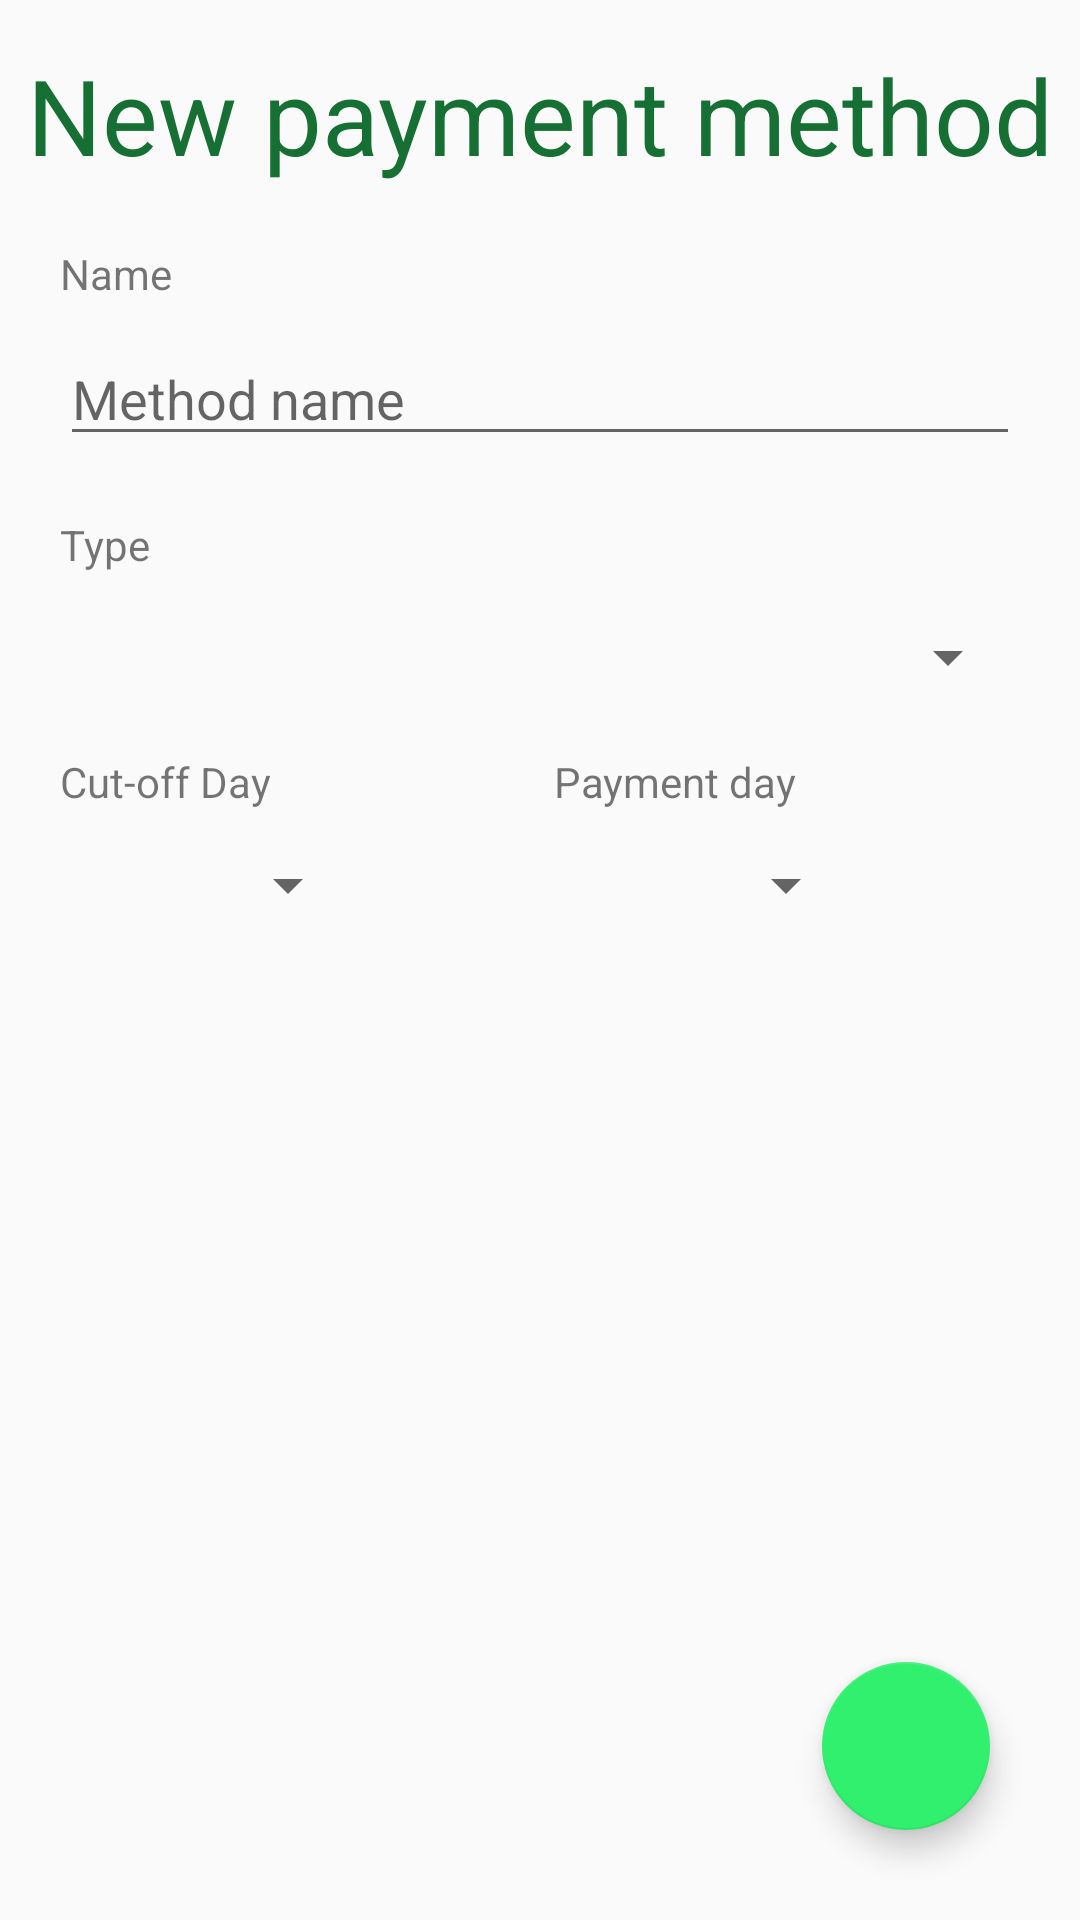

Produce the Android XML layout that renders to this screen, including the resource entries it uses.
<!-- AndroidManifest.xml: application theme Theme.AppCompat.DayNight.NoActionBar -->
<!-- res/layout/activity_add_card.xml -->
<?xml version="1.0" encoding="utf-8"?>
<androidx.constraintlayout.widget.ConstraintLayout xmlns:android="http://schemas.android.com/apk/res/android"
    xmlns:app="http://schemas.android.com/apk/res-auto"
    xmlns:tools="http://schemas.android.com/tools"
    android:layout_width="match_parent"
    android:layout_height="match_parent"
    tools:context=".Add_card">

    <TextView
        android:id="@+id/textView2"
        android:layout_width="wrap_content"
        android:layout_height="wrap_content"
        android:layout_marginStart="15dp"
        android:layout_marginTop="15dp"
        android:layout_marginEnd="15dp"
        android:text="@string/addCardTitle"
        android:textColor="#167033"
        android:textSize="35dp"
        app:layout_constraintEnd_toEndOf="parent"
        app:layout_constraintStart_toStartOf="parent"
        app:layout_constraintTop_toTopOf="parent" />
    <com.google.android.material.floatingactionbutton.FloatingActionButton
        android:id="@+id/fab2card"
        android:layout_width="wrap_content"
        android:layout_height="wrap_content"
        android:layout_gravity="bottom|end"
        android:layout_marginEnd="30dp"
        android:layout_marginBottom="30dp"
        app:backgroundTint="@color/greenPJA"
        app:layout_constraintBottom_toBottomOf="parent"
        app:layout_constraintEnd_toEndOf="parent"
        app:srcCompat="@drawable/save" />



    <EditText
        android:id="@+id/etNameCard"
        android:layout_width="match_parent"
        android:layout_height="wrap_content"
        android:layout_marginStart="20dp"
        android:layout_marginTop="10dp"
        android:layout_marginEnd="20dp"
        android:ems="10"
        android:hint="@string/addCardHint1"
        android:inputType="textPersonName"
        app:layout_constraintEnd_toEndOf="parent"
        app:layout_constraintStart_toStartOf="parent"
        app:layout_constraintTop_toBottomOf="@+id/textView5" />

    <TextView
        android:id="@+id/textView5"
        android:layout_width="wrap_content"
        android:layout_height="wrap_content"
        android:layout_marginStart="20dp"
        android:layout_marginTop="20dp"
        android:text="@string/AddCardtxt1"
        app:layout_constraintStart_toStartOf="parent"
        app:layout_constraintTop_toBottomOf="@+id/textView2" />

    <TextView
        android:id="@+id/textView6"
        android:layout_width="wrap_content"
        android:layout_height="wrap_content"
        android:layout_marginStart="20dp"
        android:layout_marginTop="20dp"
        android:text="@string/addCardTxt2"
        app:layout_constraintStart_toStartOf="parent"
        app:layout_constraintTop_toBottomOf="@+id/etNameCard" />

    <Spinner
        android:id="@+id/spinnerCard"
        android:layout_width="0dp"
        android:layout_height="wrap_content"
        android:layout_marginStart="20dp"
        android:layout_marginTop="16dp"
        android:layout_marginEnd="20dp"
        android:spinnerMode="dropdown"
        app:layout_constraintEnd_toEndOf="parent"
        app:layout_constraintHorizontal_bias="0.498"
        app:layout_constraintStart_toStartOf="parent"
        app:layout_constraintTop_toBottomOf="@+id/textView6" />


    <TextView
        android:id="@+id/textView7"
        android:layout_width="wrap_content"
        android:layout_height="wrap_content"
        android:layout_marginStart="20dp"
        android:layout_marginTop="20dp"
        android:text="@string/addCardTxt3"
        app:layout_constraintStart_toStartOf="parent"
        app:layout_constraintTop_toBottomOf="@+id/spinnerCard" />

    <Spinner
        android:id="@+id/spinner2Card"
        android:layout_width="100dp"
        android:layout_height="30dp"
        android:layout_marginStart="20dp"
        android:layout_marginTop="10dp"
        android:spinnerMode="dropdown"
        app:layout_constraintStart_toStartOf="parent"
        app:layout_constraintTop_toBottomOf="@+id/textView7" />

    <Spinner
        android:id="@+id/spinner3Card"
        android:layout_width="100dp"
        android:layout_height="30dp"
        android:layout_marginTop="10dp"
        android:spinnerMode="dropdown"
        app:layout_constraintEnd_toEndOf="parent"
        app:layout_constraintHorizontal_bias="0.471"
        app:layout_constraintStart_toEndOf="@+id/spinner2Card"
        app:layout_constraintTop_toBottomOf="@+id/textView8" />

    <TextView
        android:id="@+id/textView8"
        android:layout_width="wrap_content"
        android:layout_height="wrap_content"
        android:layout_marginTop="20dp"
        android:text="@string/addCardTxt4"
        app:layout_constraintEnd_toEndOf="parent"
        app:layout_constraintStart_toEndOf="@+id/textView7"
        app:layout_constraintTop_toBottomOf="@+id/spinnerCard" />


</androidx.constraintlayout.widget.ConstraintLayout>
<!-- resources referenced by this layout -->
<resources>
  <color name="greenPJA">#30F06D</color>
  <string name="AddCardtxt1">Name</string>
  <string name="addCardHint1">Method name</string>
  <string name="addCardTitle">New payment method</string>
  <string name="addCardTxt2">Type</string>
  <string name="addCardTxt3">Cut-off Day</string>
  <string name="addCardTxt4">Payment day</string>
</resources>
